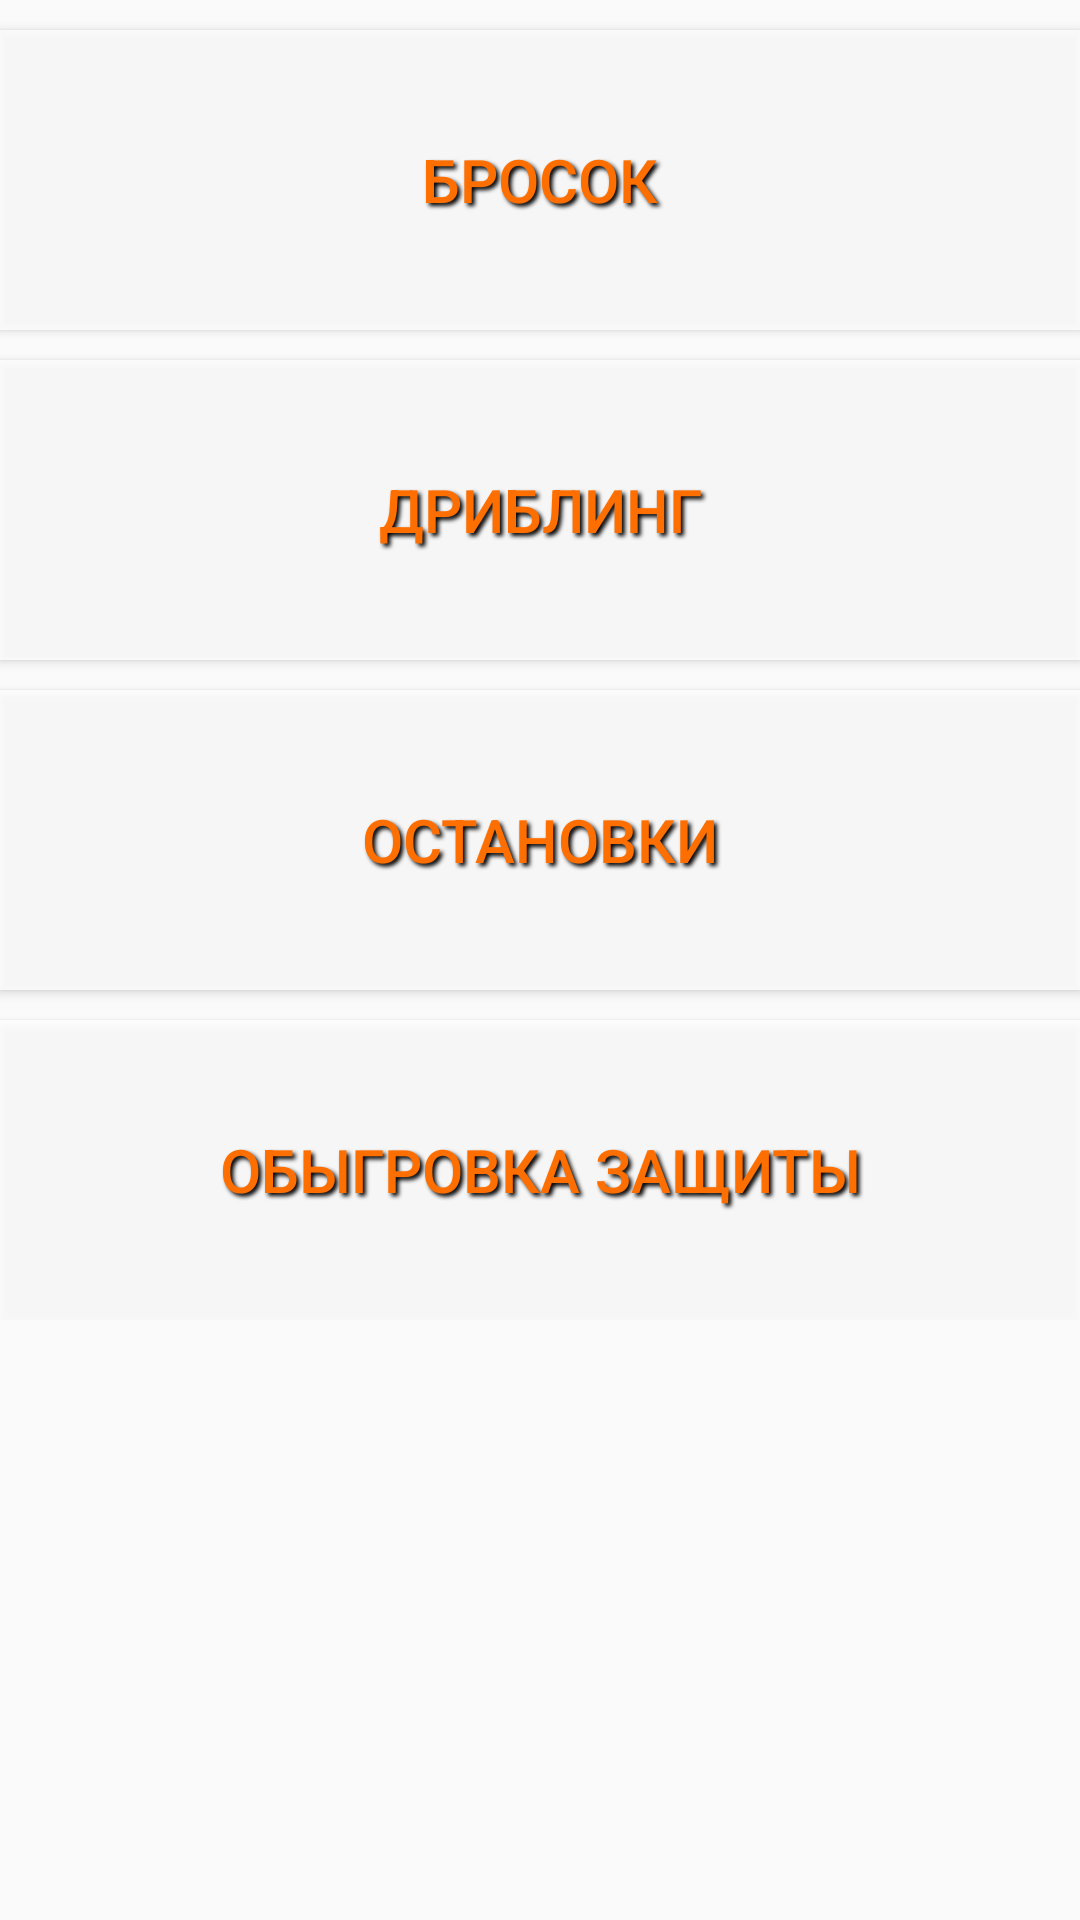

Write the Android layout XML for this screen, with the resource values it uses.
<!-- AndroidManifest.xml: application theme Theme.SportSpot -->
<!-- res/layout/activity_basketball_menu.xml -->
<?xml version="1.0" encoding="utf-8"?>
<LinearLayout
    xmlns:android="http://schemas.android.com/apk/res/android"
    xmlns:tools="http://schemas.android.com/tools"
    android:layout_width="match_parent"
    android:layout_height="match_parent"
    android:orientation="vertical"
    android:id="@+id/basketballMenu"
    android:background="@drawable/menu_basketball"
    tools:context=".BasketballMenu">

    <ScrollView
        android:layout_width="match_parent"
        android:layout_height="wrap_content">

        <LinearLayout
            android:layout_width="match_parent"
            android:layout_height="wrap_content"
            android:orientation="vertical">

            <Button
                android:id="@+id/b_button1"
                android:layout_width="match_parent"
                android:layout_height="100dp"
                android:layout_marginTop="10dp"
                android:text="@string/first_topic_basketball"
                android:background="@color/white"
                android:textColor="@color/orange"
                android:shadowColor="@color/black"
                android:shadowDx="3"
                android:shadowDy="3"
                android:shadowRadius="3"
                android:textSize="20sp" />

            <Button
                android:id="@+id/b_button2"
                android:layout_width="match_parent"
                android:layout_height="100dp"
                android:layout_marginTop="10dp"
                android:background="@color/white"
                android:textColor="@color/orange"
                android:text="@string/second_topic_basketball"
                android:shadowColor="@color/black"
                android:shadowDx="3"
                android:shadowDy="3"
                android:shadowRadius="3"
                android:textSize="20sp" />

            <Button
                android:id="@+id/b_button3"
                android:layout_width="match_parent"
                android:layout_height="100dp"
                android:layout_marginTop="10dp"
                android:background="@color/white"
                android:textColor="@color/orange"
                android:text="@string/third_topic_basketball"
                android:shadowColor="@color/black"
                android:shadowDx="3"
                android:shadowDy="3"
                android:shadowRadius="3"
                android:textSize="20sp" />

            <Button
                android:id="@+id/b_button4"
                android:layout_width="match_parent"
                android:layout_height="100dp"
                android:layout_marginTop="10dp"
                android:background="@color/white"
                android:textColor="@color/orange"
                android:text="@string/fourth_topic_basketball"
                android:shadowColor="@color/black"
                android:shadowDx="3"
                android:shadowDy="3"
                android:shadowRadius="3"
                android:textSize="20sp" />


        </LinearLayout>

    </ScrollView>

</LinearLayout>
<!-- resources referenced by this layout -->
<resources>
  <color name="black">#FF000000</color>
  <color name="orange">#FF6F00</color>
  <color name="white">#D0FFFFFF</color>
  <string name="first_topic_basketball">Бросок</string>
  <string name="fourth_topic_basketball">Обыгровка защиты</string>
  <string name="second_topic_basketball">Дриблинг</string>
  <string name="third_topic_basketball">Остановки</string>
  <style name="Theme.SportSpot" parent="Theme.AppCompat.DayNight.NoActionBar">
          
          <item name="colorPrimary">@color/purple_500</item>
          <item name="colorPrimaryVariant">@color/purple_700</item>
          <item name="colorOnPrimary">@color/white</item>
          
          <item name="colorSecondary">@color/teal_200</item>
          <item name="colorSecondaryVariant">@color/teal_700</item>
          <item name="colorOnSecondary">@color/black</item>
          
          <item name="android:statusBarColor">?attr/colorPrimaryVariant</item>
          
          <item name="android:windowFullscreen">true</item>
          <item name="android:windowContentOverlay">@null</item>
          <item name="android:windowNoTitle">true</item>
      </style>
  <color name="purple_500">#FF6200EE</color>
  <color name="purple_700">#FF3700B3</color>
  <color name="teal_200">#FF03DAC5</color>
  <color name="teal_700">#FF018786</color>
</resources>
